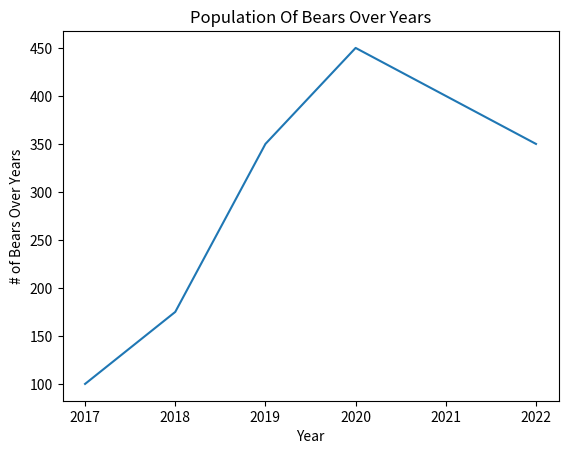

This chart was generated by the following Python code:
import matplotlib.pyplot as plt

# plt.plot(x, y) generates a line graph

# population of bears over years
x = [2017, 2018, 2019, 2020, 2021, 2022]
y = [100, 175, 350, 450, 400, 350]

plt.xlabel("Year")
plt.ylabel("# of Bears Over Years")
plt.title("Population Of Bears Over Years")

plt.plot(x, y)  # line graph
plt.show()
